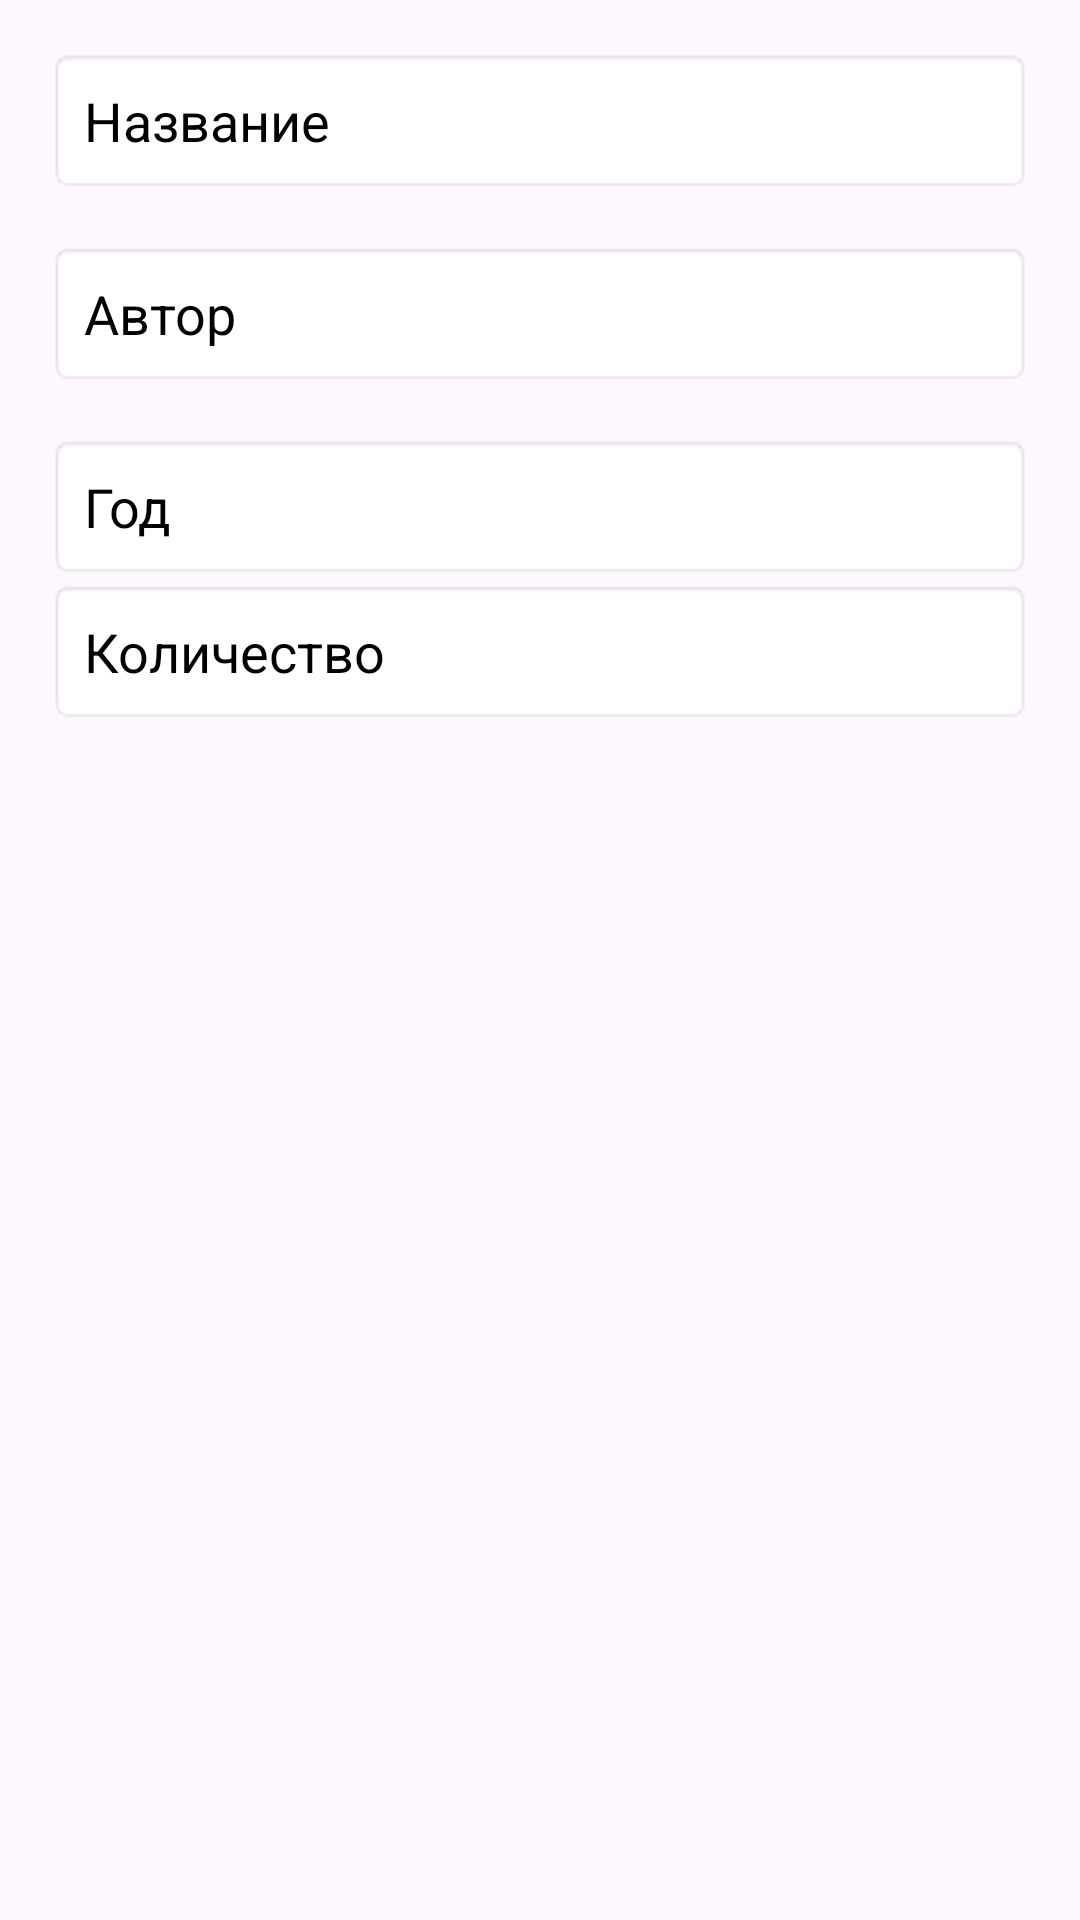

Here is an Android app screen rendered from its layout file. Give the layout XML and the strings, colors and styles it references.
<!-- AndroidManifest.xml: application theme Theme.BookLibrary0 -->
<!-- res/layout/dialog_edit_book.xml -->
<?xml version="1.0" encoding="utf-8"?>
<LinearLayout xmlns:android="http://schemas.android.com/apk/res/android"
    android:layout_width="match_parent"
    android:layout_height="wrap_content"
    android:orientation="vertical"
    android:padding="16dp">

    <EditText
        android:id="@+id/etTitle"
        android:layout_width="match_parent"
        android:layout_height="wrap_content"
        android:hint="Название"
        android:background="@android:drawable/editbox_background"
        android:textColor="#000000"
        android:textColorHint="#000000"
        android:padding="12dp"
        android:layout_marginBottom="16dp" />

    <EditText
        android:id="@+id/etAuthor"
        android:layout_width="match_parent"
        android:layout_height="wrap_content"
        android:hint="Автор"
        android:background="@android:drawable/editbox_background"
        android:textColor="#000000"
        android:textColorHint="#000000"
        android:padding="12dp"
        android:layout_marginBottom="16dp" />

    <EditText
        android:id="@+id/etYear"
        android:layout_width="match_parent"
        android:layout_height="wrap_content"
        android:hint="Год"
        android:inputType="number"
        android:background="@android:drawable/editbox_background"
        android:textColor="#000000"
        android:textColorHint="#000000"
        android:padding="12dp" />
    <EditText
        android:id="@+id/etAmount"
        android:layout_width="match_parent"
        android:layout_height="wrap_content"
        android:hint="Количество"
        android:inputType="number"
        android:background="@android:drawable/editbox_background"
        android:textColor="#000000"
        android:textColorHint="#000000"
        android:padding="12dp" />
</LinearLayout>
<!-- resources referenced by this layout -->
<resources>
  <style name="Theme.BookLibrary0" parent="Base.Theme.BookLibrary0" />
  <style name="Base.Theme.BookLibrary0" parent="Theme.Material3.DayNight.NoActionBar">
          
          
      </style>
</resources>
